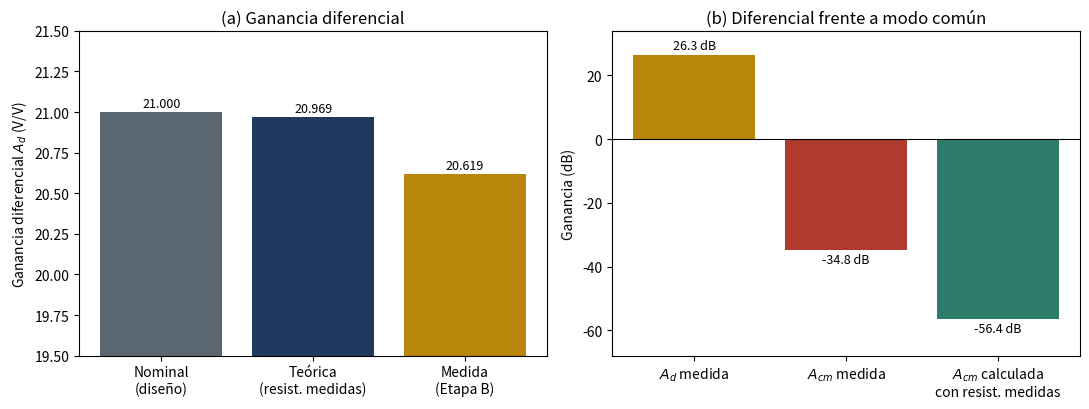
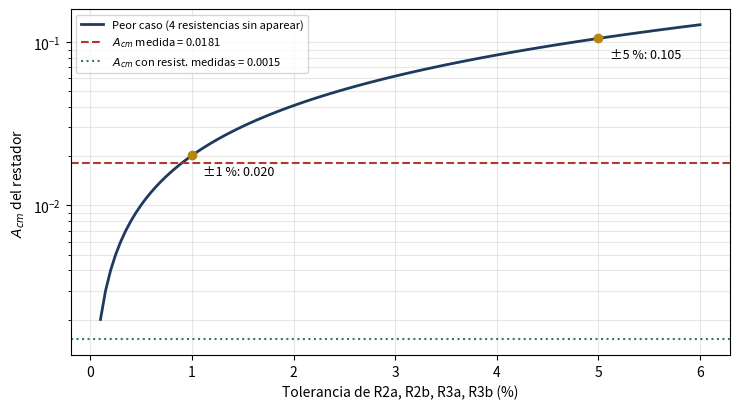

These charts were generated, in order, by the following Python code:
#!/usr/bin/env python3
"""
Análisis del Laboratorio N.º 3 - Instrumentación Biomédica III (UNMSM)
Amplificador de instrumentación de tres op-amps y rechazo de modo común.

Reproduce las Tablas 5 y 6 y las Figuras 12 y 13 del informe.
Uso:   python analisis_lab3.py
Para usar TUS mediciones, edita la sección DATOS (valores en ohms y volts).
"""
import math
from itertools import product

import matplotlib
matplotlib.use("Agg")
import matplotlib.pyplot as plt
import numpy as np

# =============================== DATOS ===============================
# Resistencias medidas con el multímetro (ohms)
R = {"R1a": 9870, "R1b": 9860, "Rg": 975,
     "R2a": 9950, "R2b": 9940, "R3a": 9810, "R3b": 9830,
     "RD1": 9990, "RD2": 97.7}

# Etapa B (señal diferencial): Vpp en V1 y en VOUT
V1_PP, VOUT_B_PP = 0.0113, 0.233
# Etapa C (modo común): Vpp en V1 = V2 y en VOUT
VCM_PP, VOUT_C_PP = 1.05, 0.019
# Offset de VOUT con V1 y V2 a GND (V) y amplitud nominal del generador (Vpp)
OFFSET_V, VGEN_PP = 0.015, 1.0
# =====================================================================


def db(x):
    return 20 * math.log10(abs(x))


def acm_restador(r2a, r2b, r3a, r3b):
    """Ganancia de modo común del restador (análisis nodal): ka(1+kb)/(1+ka) - kb."""
    ka, kb = r3a / r2a, r3b / r2b
    return abs(ka * (1 + kb) / (1 + ka) - kb)


def peor_caso(t, nominal=10e3):
    """Mayor |Acm| del restador con 4 resistencias de tolerancia t (16 combinaciones ±t)."""
    peor = 0.0
    for d in product((-t, t), repeat=4):
        peor = max(peor, acm_restador(*(nominal * (1 + x) for x in d)))
    return peor


def calcular():
    ka, kb = R["R3a"] / R["R2a"], R["R3b"] / R["R2b"]
    g1 = 1 + (R["R1a"] + R["R1b"]) / R["Rg"]
    ad_teo = g1 * 0.5 * (ka + kb)
    ad = VOUT_B_PP / V1_PP
    acm = VOUT_C_PP / VCM_PP
    # Ecuación (5) del informe: (kb - ka)/(1 + kb). El análisis nodal exacto da 0.001513
    # (diferencia < 0.2 %), por eso el CMRR esperado sería 82.8 dB en lugar de 82.9 dB.
    acm_rest = abs(kb - ka) / (1 + kb)
    return dict(
        g1=g1, ka=ka, kb=kb, ad_teo=ad_teo, ad=ad, dif_pct=100 * (ad - ad_teo) / ad_teo,
        acm=acm, cmrr=db(ad / acm), ad_db=db(ad), acm_db=db(acm),
        acm_rest=acm_rest, cmrr_ap=db(ad_teo / acm_rest),
        vcm_equiv=VCM_PP / (ad / acm),
        offset_ent=OFFSET_V / 21,
        v1_esperada=VGEN_PP * R["RD2"] / (R["RD1"] + R["RD2"]),
    )


def figuras(r):
    # Figura 12
    fig, (a, b) = plt.subplots(1, 2, figsize=(11, 4.2))
    v = [21.0, r["ad_teo"], r["ad"]]
    bars = a.bar(["Nominal\n(diseño)", "Teórica\n(resist. medidas)", "Medida\n(Etapa B)"], v,
                 color=["#5b6770", "#1f3a5f", "#b8860b"])
    a.set_ylim(19.5, 21.5); a.set_ylabel("Ganancia diferencial $A_d$ (V/V)")
    a.set_title("(a) Ganancia diferencial")
    for x, y in zip(bars, v):
        a.text(x.get_x() + x.get_width() / 2, y + 0.03, f"{y:.3f}", ha="center", fontsize=9)
    vals = [r["ad_db"], r["acm_db"], db(r["acm_rest"])]
    bars = b.bar(["$A_d$ medida", "$A_{cm}$ medida", "$A_{cm}$ calculada\ncon resist. medidas"],
                 vals, color=["#b8860b", "#b03a2e", "#2e7d6b"])
    b.axhline(0, color="k", lw=0.8); b.set_ylabel("Ganancia (dB)"); b.set_ylim(-68, 34)
    b.set_title("(b) Diferencial frente a modo común")
    for x, y in zip(bars, vals):
        b.text(x.get_x() + x.get_width() / 2, y + (1 if y >= 0 else -1), f"{y:.1f} dB",
               ha="center", va="bottom" if y >= 0 else "top", fontsize=9)
    fig.tight_layout(); fig.savefig("fig12_ganancias.png", dpi=150); plt.close(fig)

    # Figura 13
    t = np.linspace(0.1, 6, 120)
    fig, ax = plt.subplots(figsize=(7.5, 4.2))
    ax.plot(t, [peor_caso(x / 100) for x in t], color="#1f3a5f", lw=2,
            label="Peor caso (4 resistencias sin aparear)")
    ax.axhline(r["acm"], color="#b03a2e", ls="--", label=f"$A_{{cm}}$ medida = {r['acm']:.4f}")
    ax.axhline(r["acm_rest"], color="#2e7d6b", ls=":",
               label=f"$A_{{cm}}$ con resist. medidas = {r['acm_rest']:.4f}")
    for tol in (1, 5):
        y = peor_caso(tol / 100)
        ax.plot([tol], [y], "o", color="#b8860b")
        ax.annotate(f"±{tol} %: {y:.3f}", (tol, y), textcoords="offset points", xytext=(8, -14), fontsize=9)
    ax.set_yscale("log"); ax.grid(alpha=0.3, which="both"); ax.legend(fontsize=8, loc="upper left")
    ax.set_xlabel("Tolerancia de R2a, R2b, R3a, R3b (%)"); ax.set_ylabel("$A_{cm}$ del restador")
    fig.tight_layout(); fig.savefig("fig13_peor_caso.png", dpi=150); plt.close(fig)


def main():
    r = calcular()
    print("=== TABLA 5 · Ganancias y CMRR ===")
    print(f"Ganancia 1.ª etapa            : {r['g1']:.3f}")
    print(f"Ad teórica (resist. medidas)  : {r['ad_teo']:.3f}")
    print(f"Ad medida                     : {r['ad']:.3f}  ({r['dif_pct']:+.1f} % vs teórica)")
    print(f"Acm medida                    : {r['acm']:.4f}")
    print(f"CMRR medido                   : {r['cmrr']:.2f} dB")
    print(f"Acm del restador (apareamiento): {r['acm_rest']:.5f}")
    print(f"CMRR esperado por apareamiento: {r['cmrr_ap']:.1f} dB")
    print(f"Vcm equivalente en la entrada : {1e3 * r['vcm_equiv']:.2f} mVpp")
    print(f"Offset referido a la entrada  : {1e3 * r['offset_ent']:.2f} mV")
    print(f"V1 esperada por el divisor    : {1e3 * r['v1_esperada']:.2f} mVpp")
    print("\n=== TABLA 6 · Peor caso de Acm (restador sin aparear) ===")
    for t in (0.05, 0.01):
        a = peor_caso(t)
        print(f"±{100 * t:.0f} %: Acm = {a:.4f} · CMRR = {db(21 / a):.1f} dB · {a / r['acm']:.1f}x la Acm medida")
    figuras(r)
    print("\nFiguras guardadas: fig12_ganancias.png, fig13_peor_caso.png")


if __name__ == "__main__":
    main()
